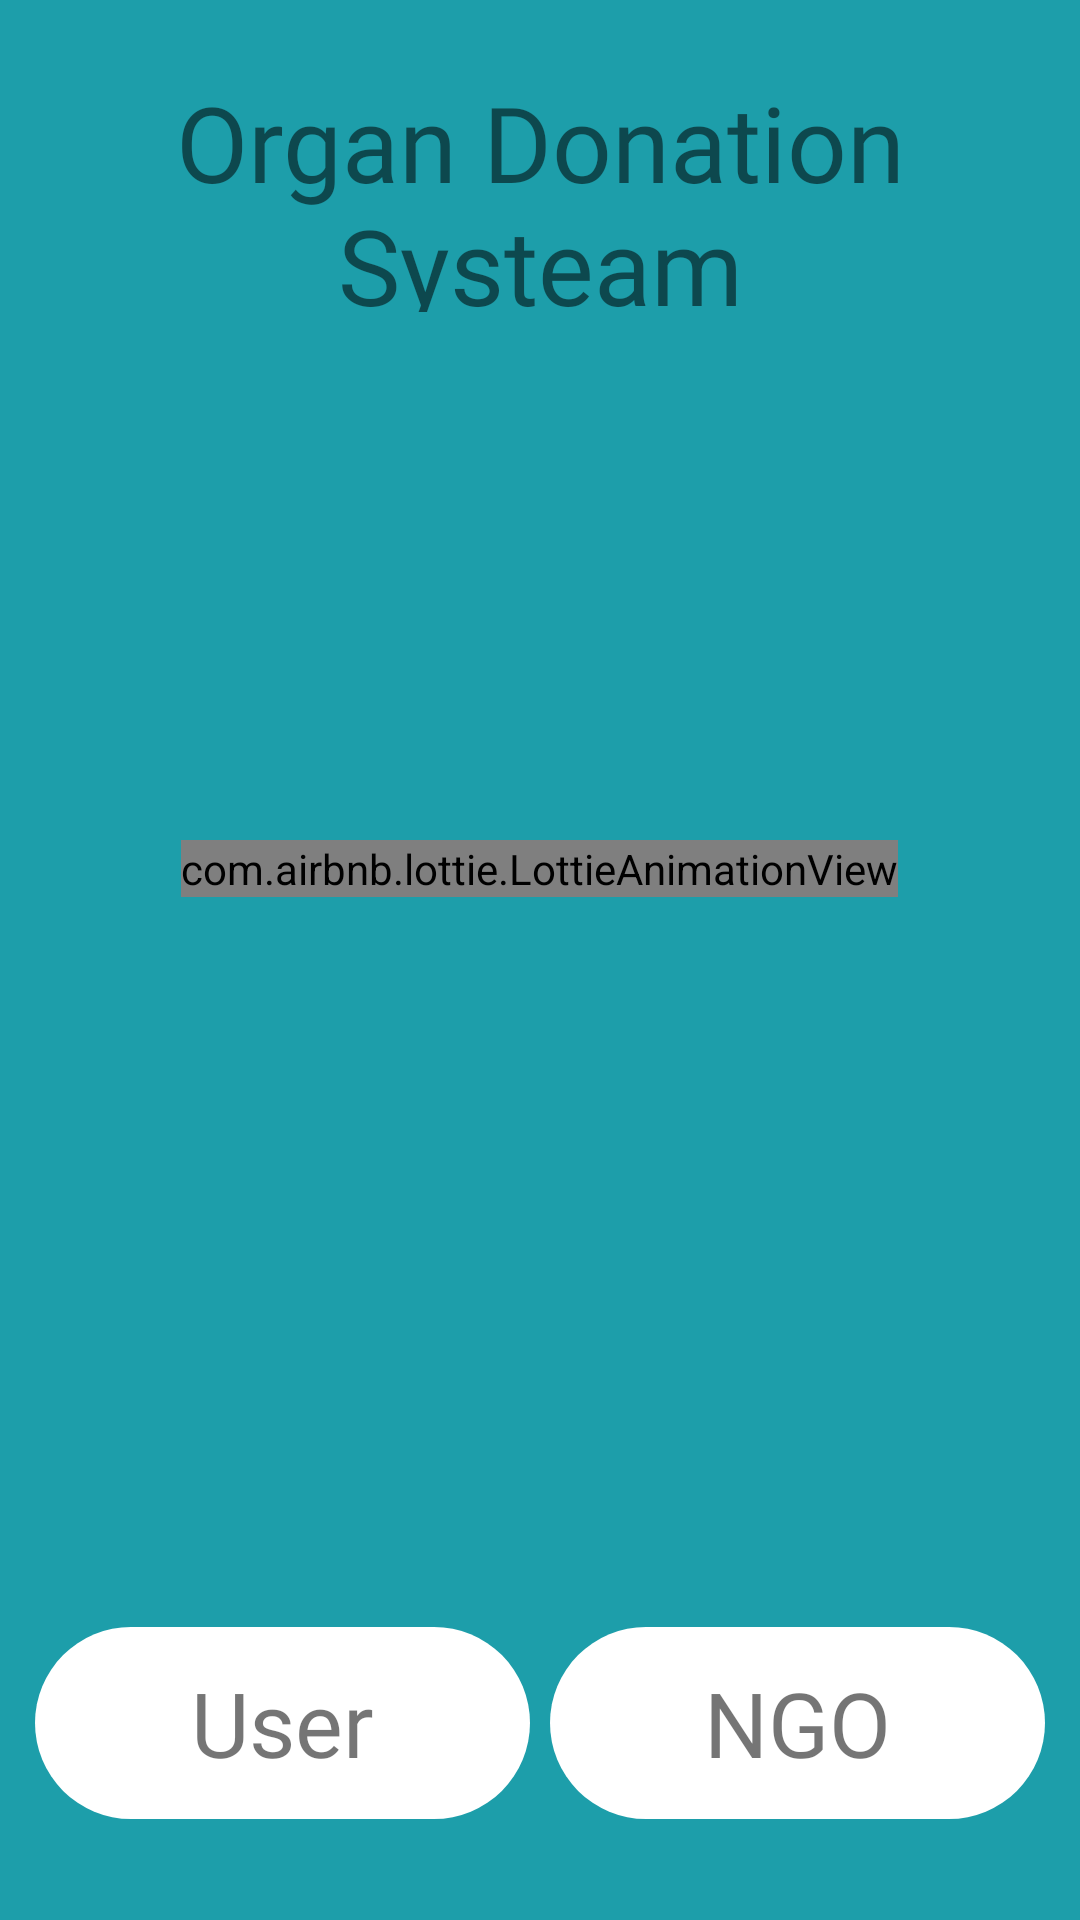

Android layout source for this screen:
<!-- AndroidManifest.xml: application theme Theme.HealthCareCenter -->
<!-- res/layout/activity_organ_form.xml -->
<?xml version="1.0" encoding="utf-8"?>
<androidx.constraintlayout.widget.ConstraintLayout xmlns:android="http://schemas.android.com/apk/res/android"
    xmlns:app="http://schemas.android.com/apk/res-auto"
    xmlns:tools="http://schemas.android.com/tools"
    android:layout_width="match_parent"
    android:layout_height="match_parent"
    android:background="#1D9EAA"
    tools:context=".Organ_Form">


<TextView
    android:id="@+id/textView3"
    android:layout_width="match_parent"
    android:layout_height="80dp"
    android:fontFamily="@font/aladin"
    android:gravity="center"
    android:text="Organ Donation Systeam"
    android:textSize="35sp"
    app:layout_constraintBottom_toTopOf="@+id/user_organ"
    app:layout_constraintEnd_toEndOf="parent"
    app:layout_constraintHorizontal_bias="0.0"
    app:layout_constraintStart_toStartOf="parent"
    app:layout_constraintTop_toTopOf="parent"
    app:layout_constraintVertical_bias="0.052" />

<TextView
    android:id="@+id/user_organ"
    android:layout_width="165dp"
    android:layout_height="64dp"
    android:layout_marginLeft="5dp"
    android:layout_marginBottom="10dp"
    android:background="@drawable/round_corner"
    android:fontFamily="@font/aladin"
    android:gravity="center"
    android:text="User"
    android:textSize="30sp"
    app:layout_constraintBottom_toBottomOf="parent"
    app:layout_constraintEnd_toStartOf="@+id/Organ_NGO"
    app:layout_constraintHorizontal_bias="0.5"
    app:layout_constraintStart_toStartOf="parent"
    app:layout_constraintTop_toTopOf="parent"
    app:layout_constraintVertical_bias="0.958" />

<TextView

    android:id="@+id/Organ_NGO"
    android:layout_width="165dp"
    android:layout_height="64dp"
    android:layout_marginRight="5dp"
    android:layout_marginBottom="10dp"
    android:background="@drawable/round_corner"
    android:fontFamily="@font/aladin"
    android:gravity="center"
    android:text="NGO"
    android:textSize="30sp"
    app:layout_constraintBottom_toBottomOf="parent"
    app:layout_constraintEnd_toEndOf="parent"
    app:layout_constraintHorizontal_bias="0.686"
    app:layout_constraintStart_toEndOf="@+id/user_organ"
    app:layout_constraintTop_toTopOf="parent"
    app:layout_constraintVertical_bias="0.958" />

<com.airbnb.lottie.LottieAnimationView
    android:id="@+id/animationView"
    android:layout_width="wrap_content"
    android:layout_height="wrap_content"
    app:layout_constraintBottom_toTopOf="@+id/user_organ"
    app:layout_constraintEnd_toEndOf="parent"
    app:layout_constraintHorizontal_bias="0.498"
    app:layout_constraintStart_toStartOf="parent"
    app:layout_constraintTop_toBottomOf="@+id/textView3"
    app:layout_constraintVertical_bias="0.42"
    app:lottie_autoPlay="true"
    app:lottie_loop="true"
    app:lottie_rawRes="@raw/blood" />

</androidx.constraintlayout.widget.ConstraintLayout>
<!-- resources referenced by this layout -->
<resources>
  <!-- drawable round_corner (drawable) -->
  <?xml version="1.0" encoding="utf-8"?>
  <shape android:shape="rectangle"
      xmlns:android="http://schemas.android.com/apk/res/android">
  
      <solid android:color="@color/white"/>
      <corners android:radius="100dp"/>
  
  
  
  </shape>
  <style name="Theme.HealthCareCenter" parent="Theme.AppCompat.DayNight.NoActionBar">
          
          <item name="colorPrimary">#1565C0</item>
          <item name="colorPrimaryVariant">@color/purple_700</item>
          <item name="colorOnPrimary">@color/white</item>
          
          <item name="colorSecondary">@color/teal_200</item>
          <item name="colorSecondaryVariant">@color/teal_700</item>
          <item name="colorOnSecondary">@color/black</item>
          
          <item name="android:statusBarColor" tools:targetApi="l">?attr/colorPrimaryVariant</item>
          
  
  
      </style>
  <color name="white">#FFFFFFFF</color>
  <color name="purple_700">#FF3700B3</color>
  <color name="teal_200">#FF03DAC5</color>
  <color name="teal_700">#FF018786</color>
  <color name="black">#FF000000</color>
</resources>
